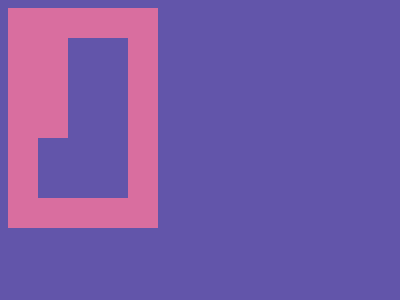

Give the HTML and CSS whose rendering is this image.

<!DOCTYPE html>
<html lang="en">
<head>
    <meta charset="UTF-8">
    <meta name="viewport" content="width=device-width, initial-scale=1.0">
    <title>Document</title>
</head>
<body>
    <div></div>
<div class='a'></div>
<style>
  body{
  background:#6255AA;}
  div {
    position: absolute;
    top: 40;
    left: 125;
    width: 90px;
    height: 160px;
    border: 30px solid #D96E9F;
  }
 .a{
    left: 215;
    width: 0px;
    height: 70px;
    background:#D96E9F;
 }
</style>

</body>
</html>